The GitHub repository iceberg-project/Seals contains a labelled image folder "nn_images" with 5 categories: crabeater, emperor, pack ice, pack-ice, weddell. Examples follow, each with its label.

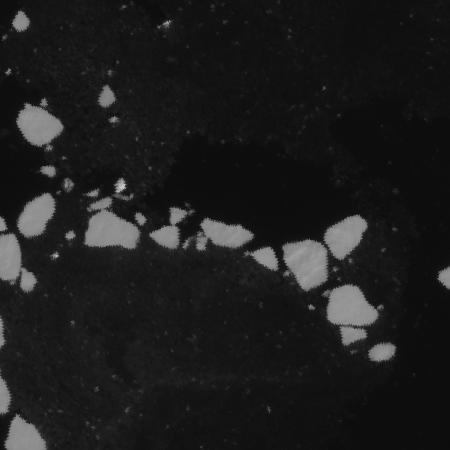
Label: pack-ice

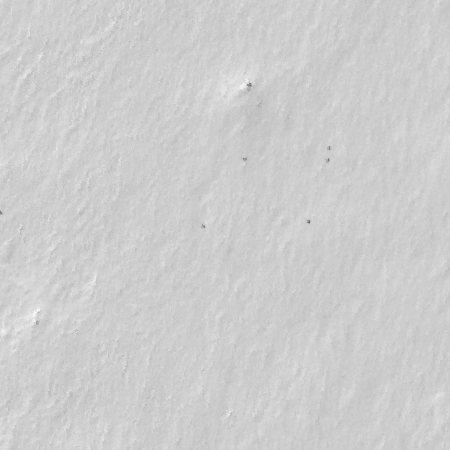
Label: emperor

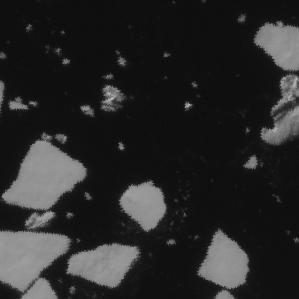
Label: pack-ice

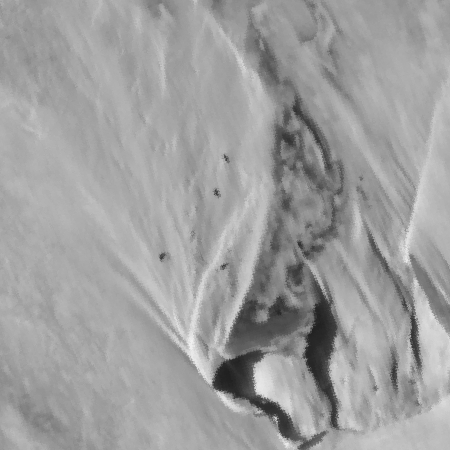
Label: weddell

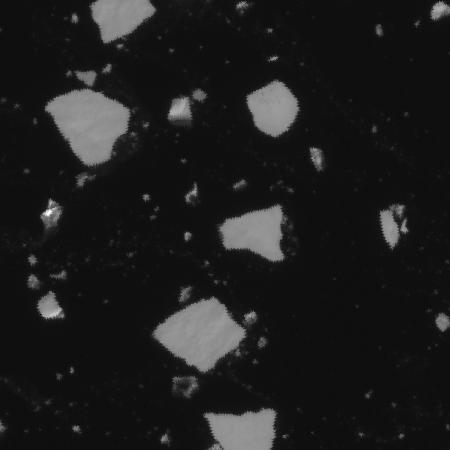
Label: pack ice

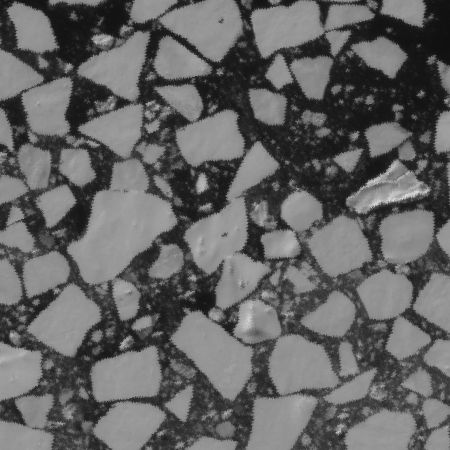
Label: crabeater
